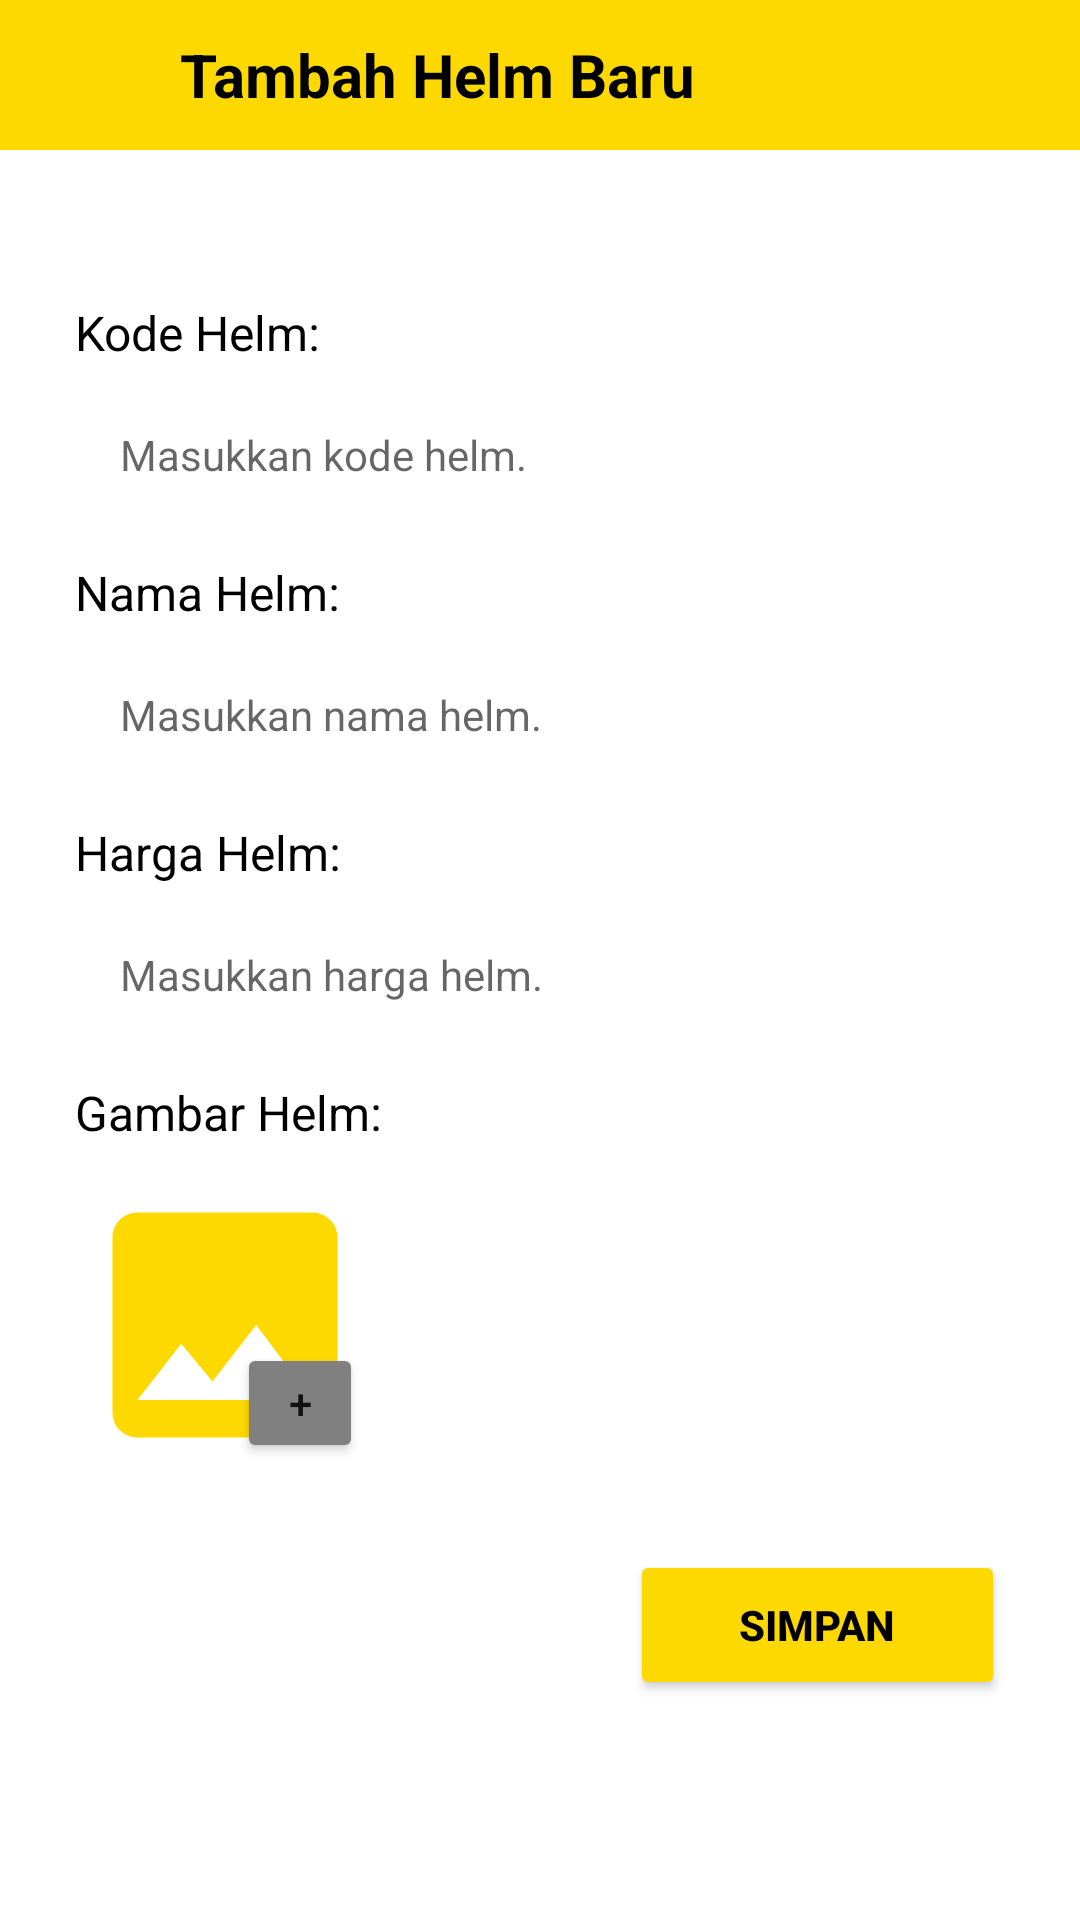

Android layout source for this screen:
<!-- AndroidManifest.xml: application theme Theme.AsyaRIHelmet -->
<!-- res/layout/activity_add_helm.xml -->
<?xml version = "1.0" encoding = "utf-8"?>
<LinearLayout
    xmlns:android           = "http://schemas.android.com/apk/res/android"
    xmlns:app               = "http://schemas.android.com/apk/res-auto"
    xmlns:tools             = "http://schemas.android.com/tools"
    android:layout_width    = "match_parent"
    android:layout_height   = "match_parent"
    android:orientation     = "vertical"
    tools:context           = ".ui.menu.AddHelmActivity">

    
    <LinearLayout
        android:layout_width        = "match_parent"
        android:layout_height       = "50dp"
        android:gravity             = "center_vertical"
        android:background          = "#fed900"
        android:orientation         = "horizontal">
        <ImageView
            android:id                  = "@+id/img_goBack"
            android:layout_width        = "30dp"
            android:layout_height       = "30dp"
            android:layout_marginLeft   = "15dp"
            android:src                 = "@drawable/ic_arrow_back_24" />
        <TextView
            android:layout_width        = "match_parent"
            android:layout_height       = "wrap_content"
            android:layout_marginLeft   = "15dp"
            android:layout_marginRight  = "25dp"
            android:text                = "Tambah Helm Baru"
            android:textSize            = "20dp"
            android:textStyle           = "bold"
            android:textColor           = "@color/black" />
    </LinearLayout>

    <ScrollView
        android:layout_width        = "match_parent"
        android:layout_height       = "match_parent">
        <LinearLayout
            android:layout_width        = "match_parent"
            android:layout_height       = "match_parent"
            android:orientation         = "vertical">
            
            <TextView
                android:layout_width        = "match_parent"
                android:layout_height       = "wrap_content"
                android:layout_marginTop    = "50dp"
                android:layout_marginLeft   = "25dp"
                android:layout_marginRight  = "25dp"
                android:text                = "Kode Helm:"
                android:textSize            = "16dp"
                android:textColor           = "@color/black" />
            <EditText
                android:id                  = "@+id/txtEdit_addId"
                android:layout_width        = "match_parent"
                android:layout_height       = "40dp"
                android:layout_marginTop    = "10dp"
                android:layout_marginLeft   = "25dp"
                android:layout_marginRight  = "25dp"
                android:hint                = "Masukkan kode helm."
                android:textSize            = "14dp"
                android:paddingStart        = "15dp"
                android:background          = "@color/white" />
            
            <TextView
                android:layout_width        = "match_parent"
                android:layout_height       = "wrap_content"
                android:layout_marginTop    = "15dp"
                android:layout_marginLeft   = "25dp"
                android:layout_marginRight  = "25dp"
                android:text                = "Nama Helm:"
                android:textSize            = "16dp"
                android:textColor           = "@color/black" />
            <EditText
                android:id                  = "@+id/txtEdit_addName"
                android:layout_width        = "match_parent"
                android:layout_height       = "40dp"
                android:layout_marginTop    = "10dp"
                android:layout_marginLeft   = "25dp"
                android:layout_marginRight  = "25dp"
                android:hint                = "Masukkan nama helm."
                android:textSize            = "14dp"
                android:paddingStart        = "15dp"
                android:background          = "@color/white" />
            
            <TextView
                android:layout_width        = "match_parent"
                android:layout_height       = "wrap_content"
                android:layout_marginTop    = "15dp"
                android:layout_marginLeft   = "25dp"
                android:layout_marginRight  = "25dp"
                android:text                = "Harga Helm:"
                android:textSize            = "16dp"
                android:textColor           = "@color/black" />
            <EditText
                android:id                  = "@+id/txtEdit_addAddress"
                android:layout_width        = "match_parent"
                android:layout_height       = "40dp"
                android:layout_marginTop    = "10dp"
                android:layout_marginLeft   = "25dp"
                android:layout_marginRight  = "25dp"
                android:hint                = "Masukkan harga helm."
                android:textSize            = "14dp"
                android:paddingStart        = "15dp"
                android:background          = "@color/white" />
            
            <TextView
                android:layout_width        = "match_parent"
                android:layout_height       = "wrap_content"
                android:layout_marginTop    = "15dp"
                android:layout_marginLeft   = "25dp"
                android:layout_marginRight  = "25dp"
                android:text                = "Gambar Helm:"
                android:textSize            = "16dp"
                android:textColor           = "@color/black" />
            <RelativeLayout
                android:layout_width        = "100dp"
                android:layout_height       = "100dp"
                android:layout_marginTop    = "10dp"
                android:layout_marginLeft   = "25dp">
                <ImageView
                    android:id                  = "@+id/img_addImage"
                    android:layout_width        = "match_parent"
                    android:layout_height       = "150dp"
                    android:src                 = "@drawable/ic_image_24" />
                <Button
                    android:id                  = "@+id/btn_addImage"
                    android:layout_width        = "42dp"
                    android:layout_height       = "40dp"
                    android:layout_marginEnd    = "4dp"
                    android:layout_marginBottom = "4dp"
                    android:text                = "+"
                    android:backgroundTint      = "#808080"
                    android:layout_alignParentRight         = "true"
                    android:layout_alignParentBottom        = "true" />
            </RelativeLayout>

            
            <RelativeLayout
                android:layout_width        = "match_parent"
                android:layout_height       = "wrap_content"
                android:layout_marginTop    = "25dp"
                android:layout_marginLeft   = "25dp"
                android:layout_marginRight  = "25dp">
                <Button
                    android:id                  = "@+id/btn_addHelm"
                    android:layout_width        = "125dp"
                    android:layout_height       = "50dp"
                    android:text                = "Simpan"
                    android:textStyle           = "bold"
                    android:textColor           = "@color/black"
                    android:backgroundTint      = "#fed900"
                    app:cornerRadius            = "50dp"
                    android:layout_alignParentRight         = "true" />
            </RelativeLayout>
        </LinearLayout>
    </ScrollView>
</LinearLayout>
<!-- resources referenced by this layout -->
<resources>
  <!-- drawable ic_image_24 (drawable) -->
  <vector android:height="24dp" android:tint="#FED900"
      android:viewportHeight="24" android:viewportWidth="24"
      android:width="24dp" xmlns:android="http://schemas.android.com/apk/res/android">
      <path android:fillColor="@android:color/white" android:pathData="M21,19V5c0,-1.1 -0.9,-2 -2,-2H5c-1.1,0 -2,0.9 -2,2v14c0,1.1 0.9,2 2,2h14c1.1,0 2,-0.9 2,-2zM8.5,13.5l2.5,3.01L14.5,12l4.5,6H5l3.5,-4.5z"/>
  </vector>
  <style name="Theme.AsyaRIHelmet" parent="Theme.MaterialComponents.DayNight.DarkActionBar">
          
          <item name="colorPrimary">@color/purple_500</item>
          <item name="colorPrimaryVariant">@color/purple_700</item>
          <item name="colorOnPrimary">@color/white</item>
          
          <item name="colorSecondary">@color/teal_200</item>
          <item name="colorSecondaryVariant">@color/teal_700</item>
          <item name="colorOnSecondary">@color/black</item>
          
          <item name="android:statusBarColor" tools:targetApi="l">?attr/colorPrimaryVariant</item>
          
      </style>
  <!-- not gathered from this repository: default colours our renderer supplied (Android Studio template values) -->
  <color name="purple_500">#FF6200EE</color>
  <color name="purple_700">#FF3700B3</color>
  <color name="teal_200">#FF03DAC5</color>
  <color name="teal_700">#FF018786</color>
  <color name="black">#FF000000</color>
  <color name="white">#FFFFFFFF</color>
</resources>
